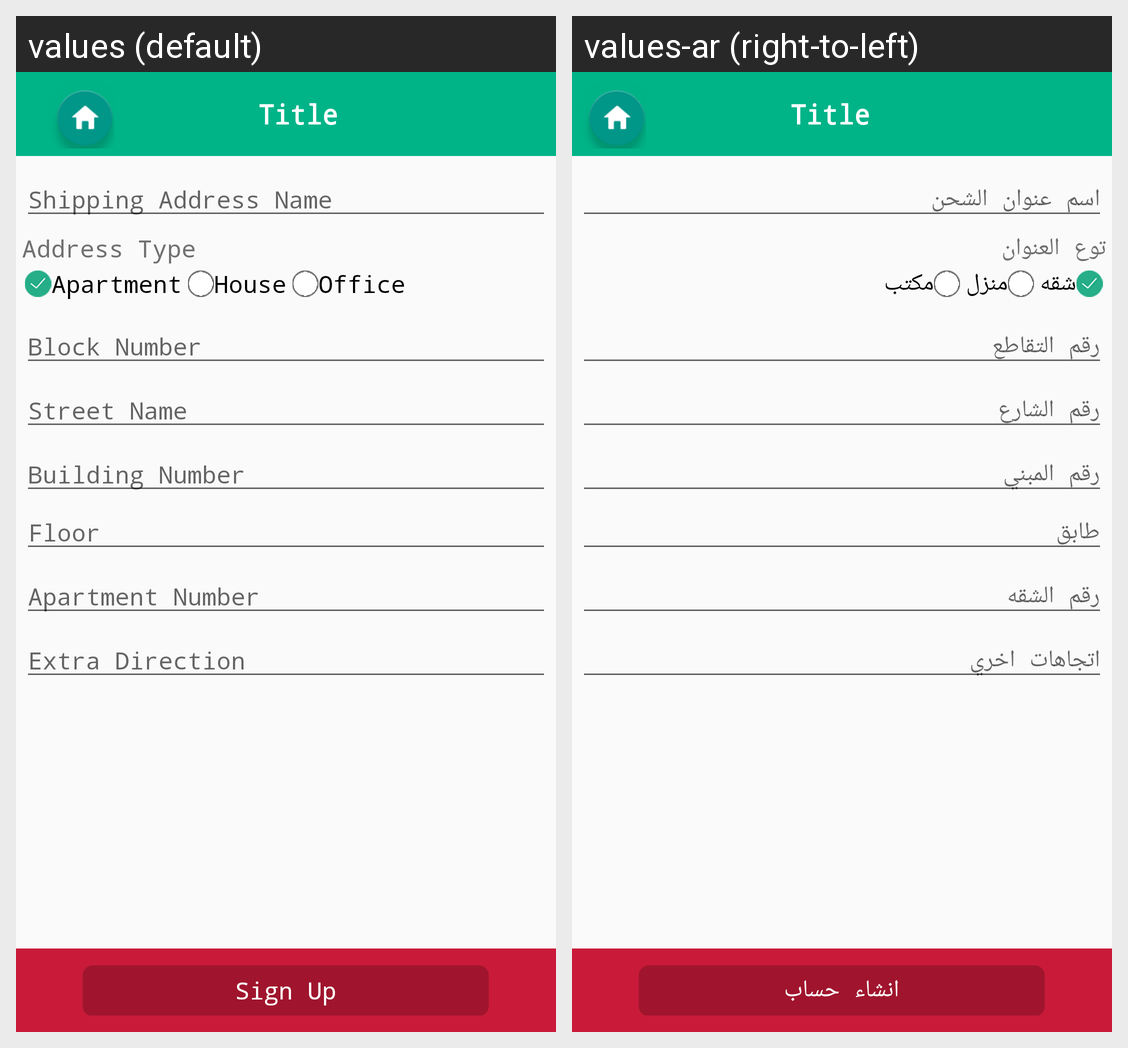

This grid shows one Android layout under two languages. Give, for every string resource on the screen, its name, the default text and each shown locale's text.
Android screen res/layout/activity_delivery_address.xml rendered under 2 locales, left to right: values (default), values-ar (right-to-left). Device: Nexus 5 (rendered at 1080×1920; each locale shown at half size, 540×960, under a caption strip naming it); theme AppThemeNoActionBar.
Strings drawn on this screen, with the default value and each locale's value (text and hints the layout hard-codes, and strings that could not be matched under every locale, appear in the picture but are not listed):

shipping_address_name
  values: Shipping Address Name
  values-ar: اسم عنوان الشحن

address_type
  values: Address Type
  values-ar: توع العنوان

apartment
  values: Apartment
  values-ar: شقه

house
  values: House
  values-ar: منزل

office
  values: Office
  values-ar: مكتب

block_number
  values: Block Number
  values-ar: رقم التقاطع

street_name
  values: Street Name
  values-ar: رقم الشارع

building_number
  values: Building Number
  values-ar: رقم المبني

floor
  values: Floor
  values-ar: طابق

apartment_number
  values: Apartment Number
  values-ar: رقم الشقه

extra_direction
  values: Extra Direction
  values-ar: اتجاهات اخري

sign_up
  values: Sign Up
  values-ar: انشاء حساب
